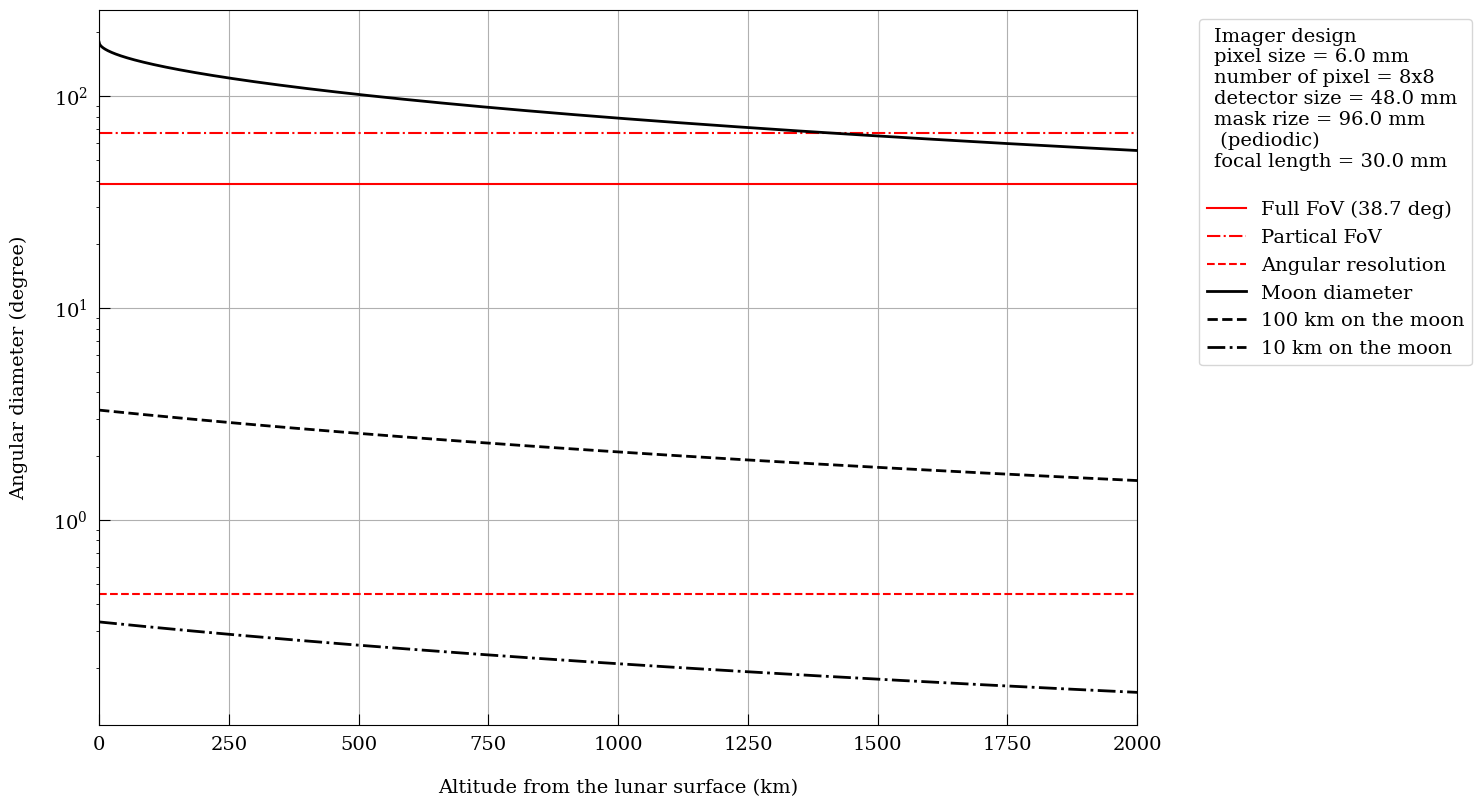

Generate this figure with matplotlib:
#!/usr/bin/env python

import numpy as np 
import pandas as pd
#import ephem
import matplotlib.pylab as plt 

Rmoon = 1738 #km
d_min = 10
d_max = 2000.0
d_nbin = 1990
altitude = np.linspace(0,d_max,d_nbin)
theta_moon = np.degrees(2.0*np.arcsin(Rmoon/(Rmoon+altitude)))
size_100km_on_moon = 100 # km
resolution_100km_moon = np.degrees(size_100km_on_moon/(Rmoon+altitude))
size_10km_on_moon = 10 # km
resolution_10km_moon = np.degrees(size_10km_on_moon/(Rmoon+altitude))

pixel_size = 6 # mm 
pixel_number = 8 
detector_size = pixel_number * pixel_size
print(detector_size)
mask_size = 2 * detector_size
focal_length = 30 # mm 
angular_resolution = np.sqrt(5)*pixel_size/focal_length
full_field_ov_view = np.degrees(np.arctan(detector_size/2.0/focal_length))
partical_field_ov_view = np.degrees(np.arctan((detector_size+mask_size)/2.0/focal_length))
print(partical_field_ov_view)
print(full_field_ov_view)
print(angular_resolution)

fig = plt.figure(figsize=(11.69,8.27),tight_layout=True)
plt.rcParams["mathtext.fontset"] = "dejavuserif"	
plt.rcParams["font.size"] = 14
plt.rcParams["font.family"] = "serif"
plt.rcParams['xtick.major.pad'] = 8
plt.rcParams['ytick.major.pad'] = 8

plt.axhline(full_field_ov_view,ls='-',color='r',label='Full FoV (%.1f deg)'%full_field_ov_view )
plt.axhline(partical_field_ov_view,ls='-.',color='r',label='Partical FoV')
plt.axhline(angular_resolution,ls='--',color='r',label='Angular resolution')

plt.plot(altitude,theta_moon, color='k',ls='-',lw=2,label="Moon diameter")
plt.plot(altitude,resolution_100km_moon, color='k',ls='--', lw=2,label="100 km on the moon")
plt.plot(altitude,resolution_10km_moon, color='k',ls='-.', lw=2,label="10 km on the moon")
plt.tight_layout(pad=2)
plt.xlabel(r"Altitude from the lunar surface (km)", labelpad=18)
plt.ylabel(r"Angular diameter (degree)", labelpad=18)
plt.xlim(0,d_max)
plt.yscale('log')
title  = 'Imager design\n'
title += 'pixel size = %.1f mm\n' % pixel_size
title += 'number of pixel = %dx%d\n' % (pixel_number,pixel_number)
title += 'detector size = %.1f mm\n' % detector_size
title += 'mask rize = %.1f mm\n' % mask_size
title += ' (pediodic)\n'
title += 'focal length = %.1f mm\n' % focal_length
plt.legend(bbox_to_anchor=(1.05, 1.0),loc='upper left',title=title)

plt.tick_params(axis="both", which='major', direction='in', length=8)
#plt.tick_params(axis="both", which='minor', direction='in', length=5)
plt.grid(True,which='major',linestyle='-')
#plt.minorticks_on()

plt.savefig('angular_evaluation.pdf')